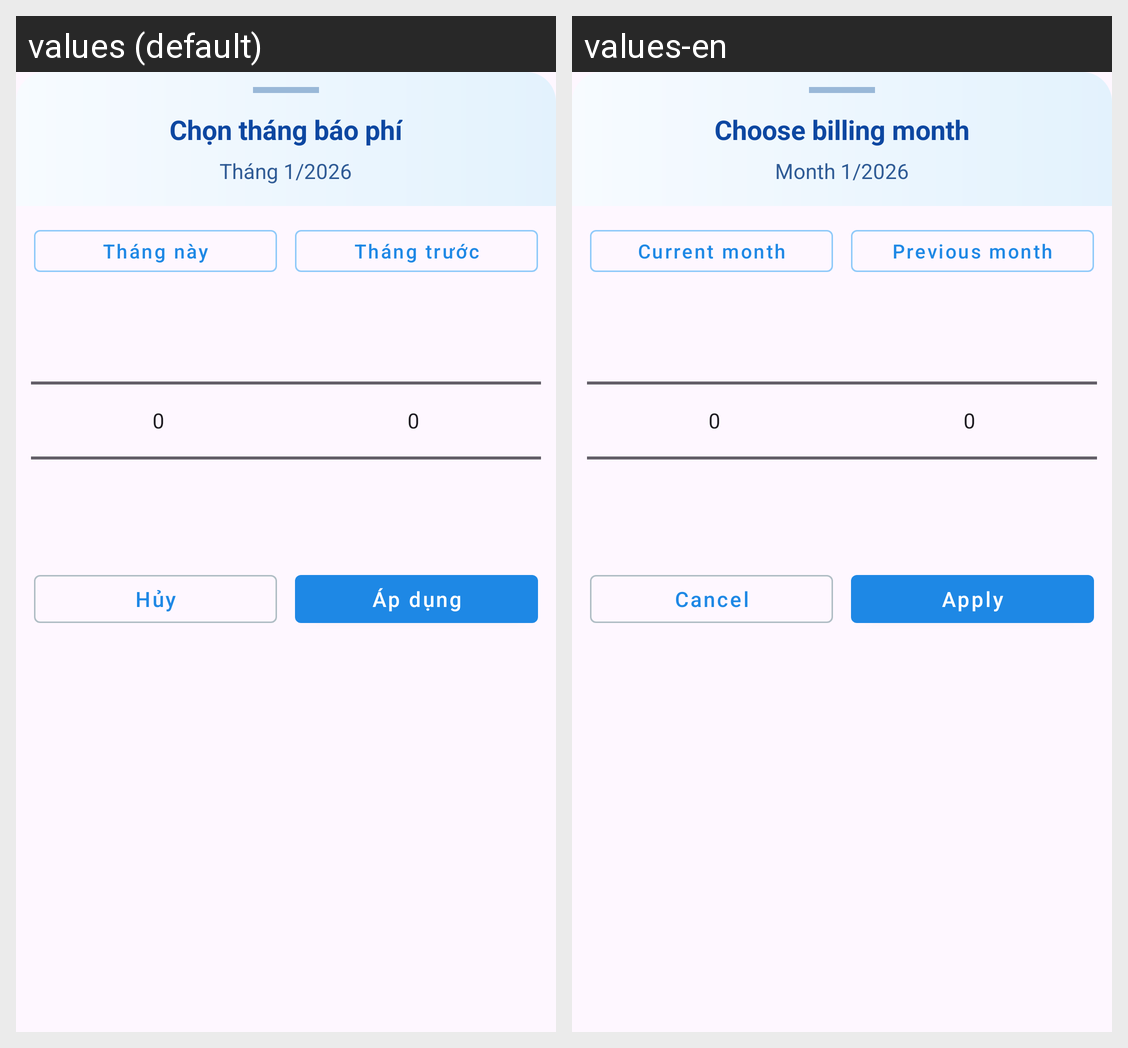

Locale-by-locale string values for the Android screen shown in this grid:
Android screen res/layout/dialog_month_year_picker.xml rendered under 2 locales, left to right: values (default), values-en. Device: Nexus 5 (rendered at 1080×1920; each locale shown at half size, 540×960, under a caption strip naming it); theme Theme.MyApplication.
Strings drawn on this screen, with the default value and each locale's value (text and hints the layout hard-codes, and strings that could not be matched under every locale, appear in the picture but are not listed):

month_picker_report_title
  values: Chọn tháng báo phí
  values-en: Choose billing month

month_picker_preview_placeholder
  values: Tháng 1/2026
  values-en: Month 1/2026

current_month
  values: Tháng này
  values-en: Current month

previous_month
  values: Tháng trước
  values-en: Previous month

cancel
  values: Hủy
  values-en: Cancel

apply
  values: Áp dụng
  values-en: Apply
